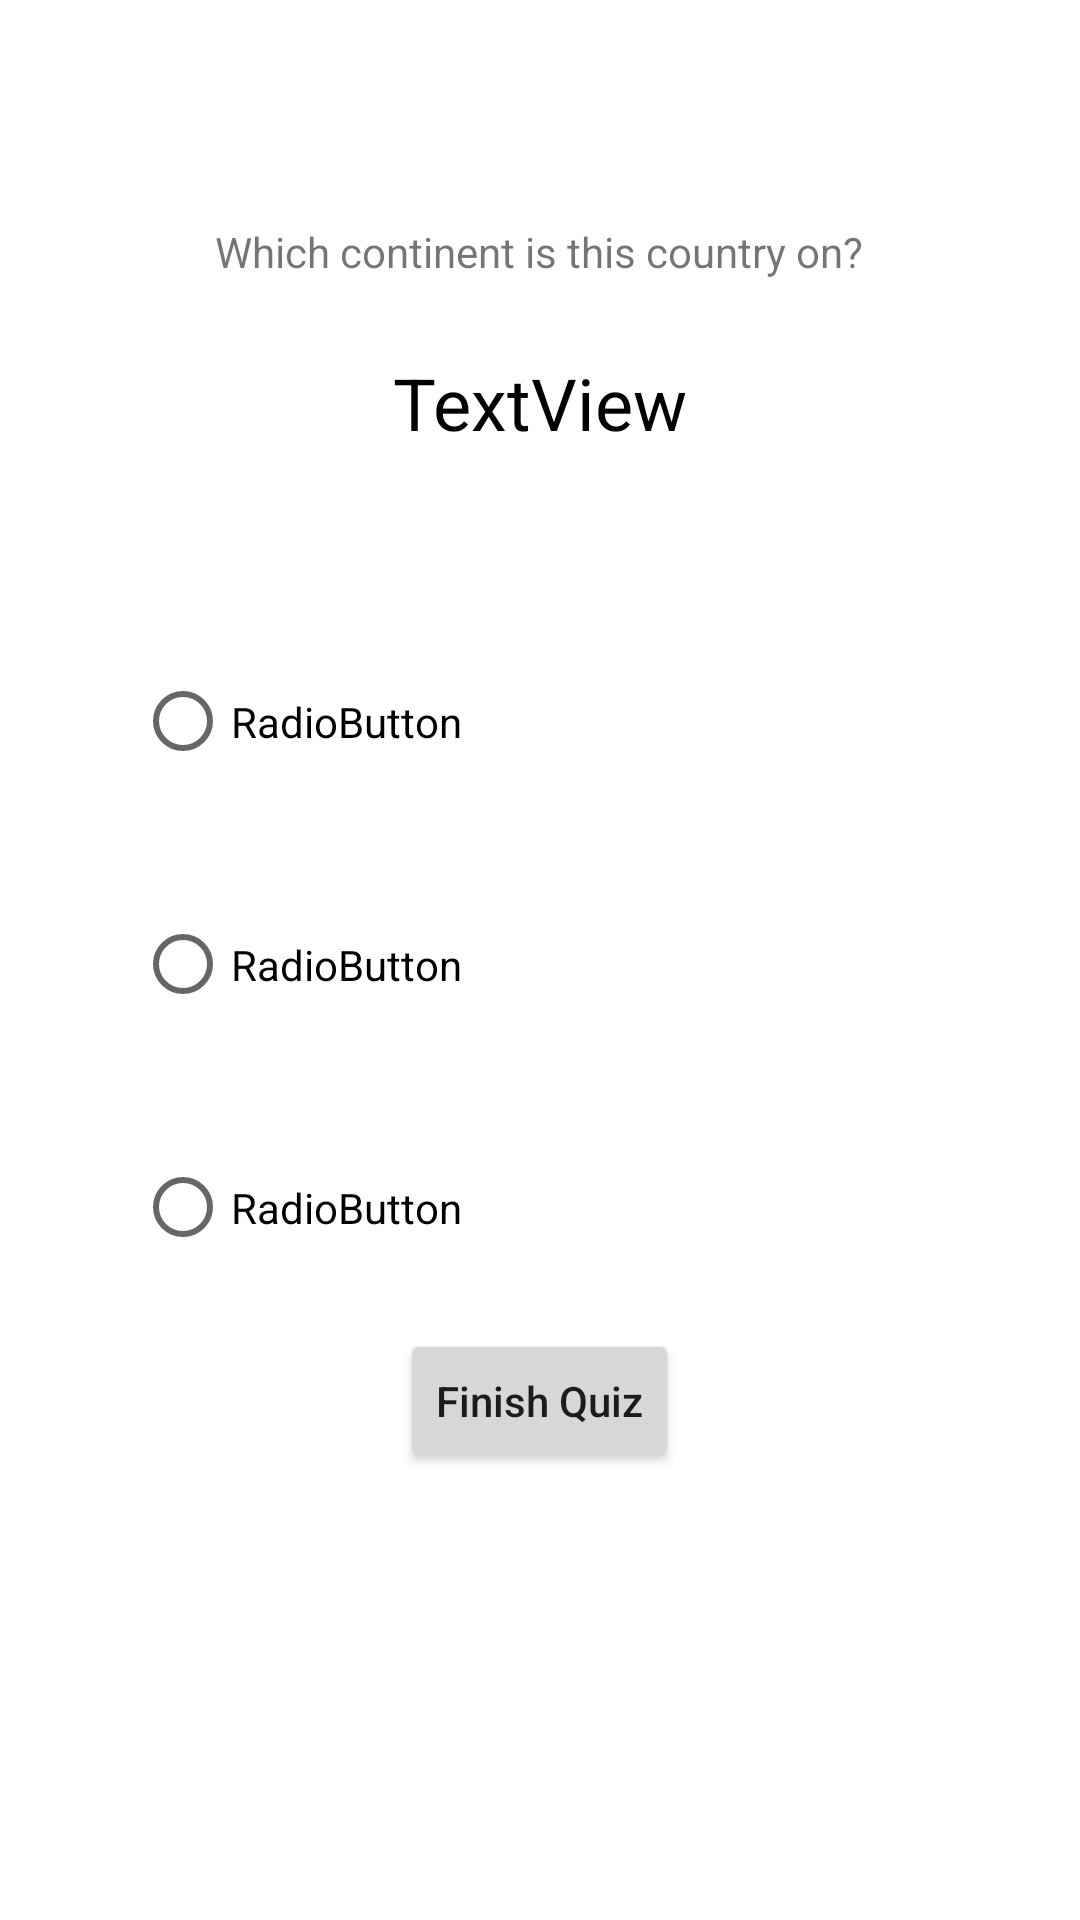

Produce the Android XML layout that renders to this screen, including the resource entries it uses.
<!-- AndroidManifest.xml: application theme Theme.CountryQuiz -->
<!-- res/layout/fragment_question.xml -->
<?xml version="1.0" encoding="utf-8"?>
<LinearLayout xmlns:android="http://schemas.android.com/apk/res/android"
    xmlns:tools="http://schemas.android.com/tools"
    android:layout_width="match_parent"
    android:layout_height="match_parent"
    android:gravity="center"
    android:orientation="vertical"
    android:weightSum="4"
    tools:context=".QuestionFragment">

    <LinearLayout
        android:layout_width="wrap_content"
        android:layout_height="wrap_content"
        android:layout_gravity="center"
        android:layout_weight="1"
        android:orientation="vertical">

        <TextView
            android:id="@+id/base_question"
            android:layout_width="match_parent"
            android:layout_height="wrap_content"
            android:layout_weight="1"
            android:gravity="center"
            android:text="Which continent is this country on?"
            android:textAlignment="center" />

        <TextView
            android:id="@+id/country_choice"
            android:layout_width="match_parent"
            android:layout_height="wrap_content"
            android:layout_weight="1"
            android:text="TextView"
            android:textAlignment="center"
            android:textColor="#000000"
            android:textSize="24sp" />

    </LinearLayout>

    <RadioGroup
        android:id="@+id/choices"
        android:layout_width="match_parent"
        android:layout_height="wrap_content"
        android:layout_marginLeft="30dp"
        android:layout_weight="1">

        <RadioButton
            android:id="@+id/choice_one"
            android:layout_width="wrap_content"
            android:layout_height="wrap_content"
            android:layout_weight="1"
            android:text="RadioButton" />

        <RadioButton
            android:id="@+id/choice_two"
            android:layout_width="wrap_content"
            android:layout_height="wrap_content"
            android:layout_weight="1"
            android:text="RadioButton" />

        <RadioButton
            android:id="@+id/choice_three"
            android:layout_width="wrap_content"
            android:layout_height="wrap_content"
            android:layout_weight="1"
            android:text="RadioButton" />

    </RadioGroup>

    <LinearLayout
        android:layout_width="wrap_content"
        android:layout_height="wrap_content"
        android:layout_weight="1"
        android:orientation="horizontal">

        <Button
            android:id="@+id/finish_button"
            android:layout_width="wrap_content"
            android:layout_height="wrap_content"
            android:text="Finish Quiz"
            android:textAllCaps="false" />
    </LinearLayout>

</LinearLayout>
<!-- resources referenced by this layout -->
<resources>
  <style name="Theme.CountryQuiz" parent="Theme.MaterialComponents.DayNight.DarkActionBar">
          
          <item name="colorPrimary">@color/purple_500</item>
          <item name="colorPrimaryVariant">@color/purple_700</item>
          <item name="colorOnPrimary">@color/white</item>
          
          <item name="colorSecondary">@color/teal_200</item>
          <item name="colorSecondaryVariant">@color/teal_700</item>
          <item name="colorOnSecondary">@color/black</item>
          
          <item name="android:statusBarColor">?attr/colorPrimaryVariant</item>
          
      </style>
  <!-- not gathered from this repository: default colours our renderer supplied (Android Studio template values) -->
  <color name="purple_500">#FF6200EE</color>
  <color name="purple_700">#FF3700B3</color>
  <color name="teal_200">#FF03DAC5</color>
  <color name="teal_700">#FF018786</color>
  <color name="black">#FF000000</color>
  <color name="white">#FFFFFFFF</color>
</resources>
